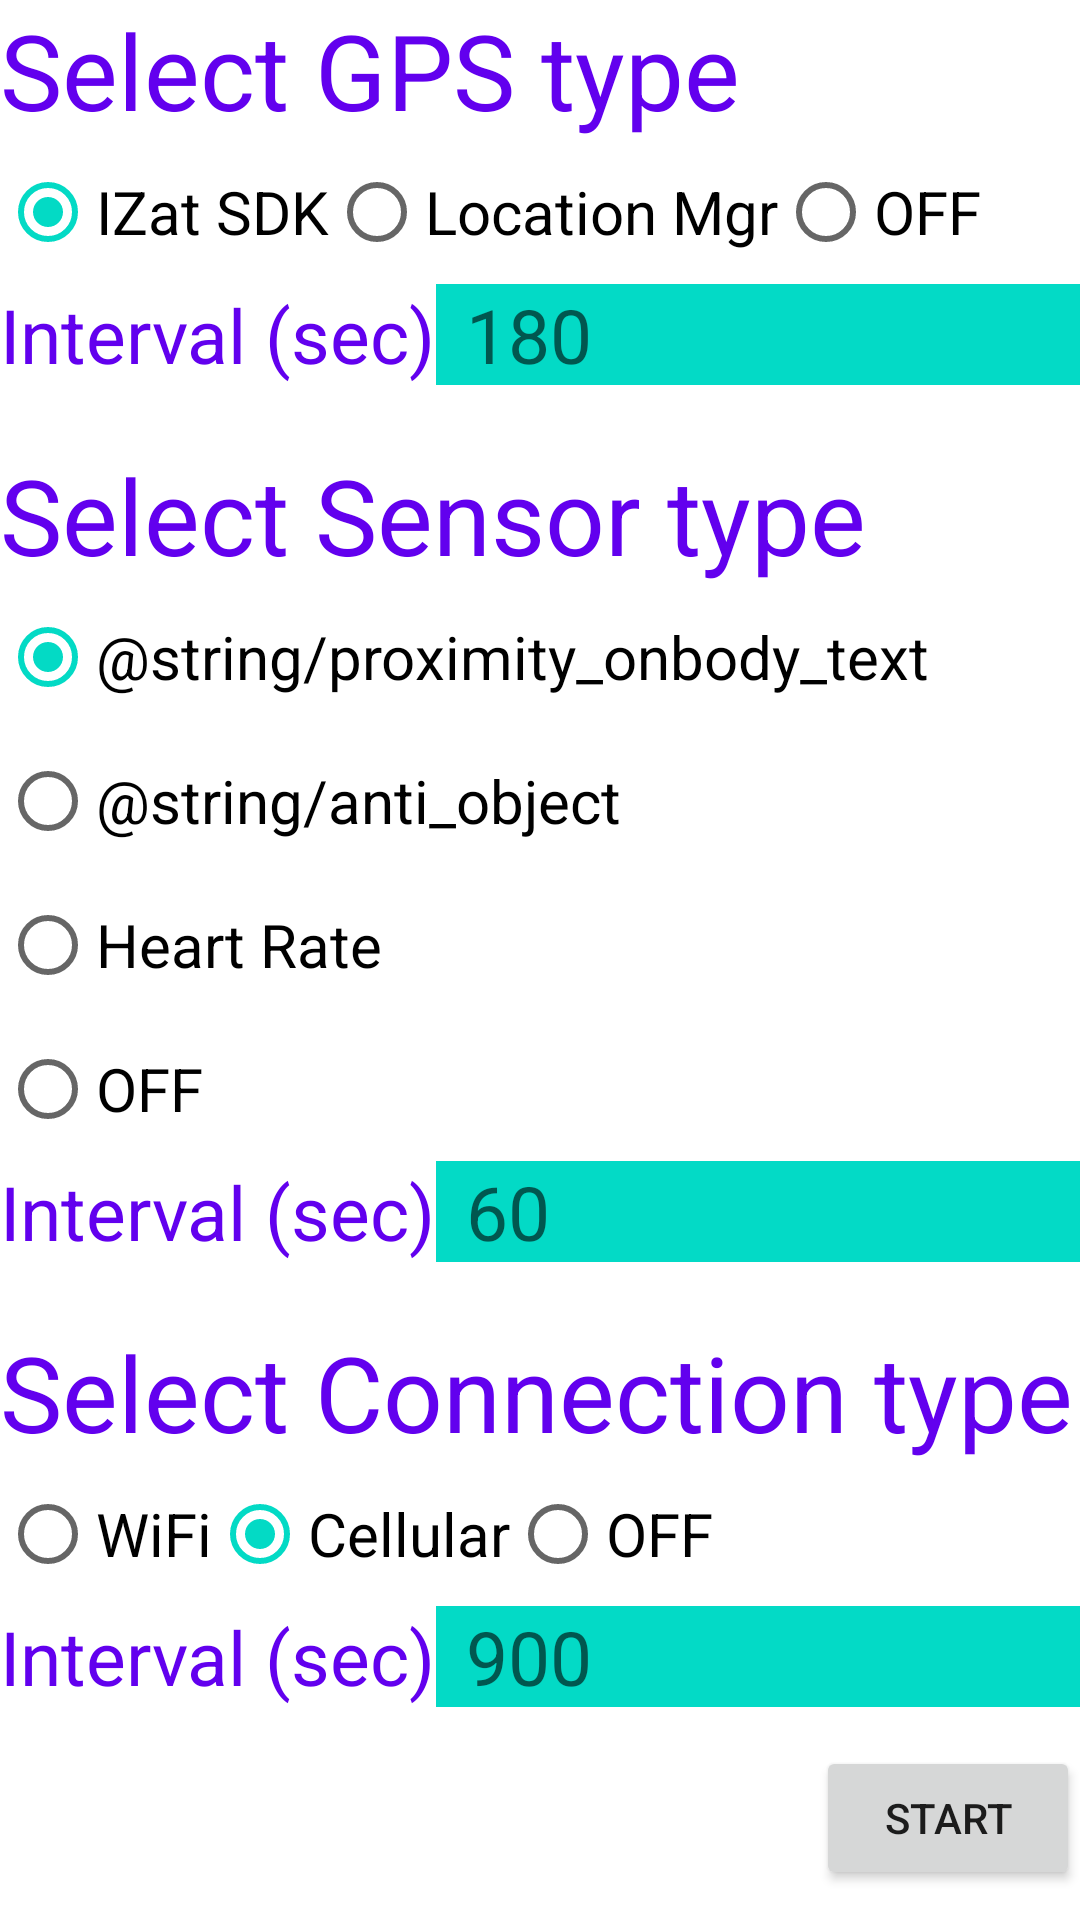

Here is an Android app screen rendered from its layout file. Give the layout XML and the strings, colors and styles it references.
<!-- AndroidManifest.xml: application theme Theme.Verifi -->
<!-- res/layout/fragment_configure.xml -->
<?xml version="1.0" encoding="utf-8"?>
<FrameLayout xmlns:android="http://schemas.android.com/apk/res/android"
    xmlns:tools="http://schemas.android.com/tools"
    android:layout_width="match_parent"
    android:layout_height="match_parent"
    android:paddingBottom="10dp"
    tools:context=".ConfigureFragment">

<RelativeLayout
    android:layout_width="match_parent"
    android:layout_height="match_parent">

    <Button
        android:id="@+id/buttonStartTest"
        android:layout_width="wrap_content"
        android:layout_height="wrap_content"
        android:layout_alignParentEnd="true"
        android:layout_alignParentBottom="true"
        android:layout_centerInParent="true"
        android:layout_marginEnd="@dimen/text_margin"
        android:text="@string/start_test" />

    <ScrollView
        android:layout_width="match_parent"
        android:layout_height="match_parent"
        android:scrollbars="vertical"
        android:layout_above="@+id/buttonStartTest"
        android:layout_alignParentTop="true"
        android:foregroundGravity="top|right"
        android:fillViewport="true">

    <LinearLayout
        android:layout_width="match_parent"
        android:layout_height="wrap_content"
        android:orientation="vertical"
        android:isScrollContainer="true">

        <TextView
            android:id="@+id/tvGPS"
            android:layout_width="wrap_content"
            android:layout_height="wrap_content"
            android:text="@string/gps_text"
            android:textSize="35sp"
            android:textColor="@color/design_default_color_primary"/>

        <RadioGroup
            android:id="@+id/rgGPS"
            android:layout_width="match_parent"
            android:layout_height="wrap_content"
            android:layout_gravity="start"
            android:orientation="horizontal"
            android:paddingStart="@dimen/text_margin"
            android:paddingEnd="@dimen/text_margin">

            
            <RadioButton
                android:id="@+id/rbIzatSDK"
                android:layout_width="wrap_content"
                android:layout_height="wrap_content"
                android:layout_gravity="start"
                android:checked="true"
                android:text="@string/izat_sdk"
                android:textSize="20sp" />

            
            <RadioButton
                android:id="@+id/rbAndroidLocMgr"
                android:layout_width="wrap_content"
                android:layout_height="wrap_content"
                android:layout_gravity="start"
                android:checked="false"
                android:text="@string/location_mgr"
                android:textSize="20sp" />

            <RadioButton
                android:id="@+id/rbGpsOff"
                android:layout_width="wrap_content"
                android:layout_height="wrap_content"
                android:layout_gravity="start"
                android:checked="false"
                android:text="@string/off"
                android:textSize="20sp" />
        </RadioGroup>

        <LinearLayout
            android:layout_width="match_parent"
            android:layout_height="wrap_content"
            android:orientation="horizontal"
            android:layout_marginEnd="@dimen/text_margin">
        <TextView
            android:id="@+id/tvGPSInterval"
            android:layout_width="wrap_content"
            android:layout_height="wrap_content"
            android:text="@string/interval_sec"
            android:paddingStart="@dimen/text_margin"
            android:paddingEnd="@dimen/text_margin"
            android:layout_gravity="end"
            android:textSize="25sp"
            android:textColor="@color/design_default_color_primary"/>

        <EditText
            android:id="@+id/etGPSInterval"
            android:layout_width="match_parent"
            android:layout_height="wrap_content"
            android:inputType="number"
            android:background="@color/design_default_color_secondary"
            android:textColor="@color/black"
            android:textSize="25sp"
            android:hint="@string/gps_interval_default"
            android:paddingStart="10sp"
            android:paddingEnd="10sp"
            tools:ignore="Autofill" />
        </LinearLayout>

        <TextView
            android:id="@+id/tvSensor"
            android:layout_width="wrap_content"
            android:layout_height="wrap_content"
            android:layout_marginTop="20dp"
            android:text="@string/sensor_text"
            android:textSize="35sp"
            android:textColor="@color/design_default_color_primary"/>

        <RadioGroup
            android:id="@+id/rgSensor"
            android:layout_width="match_parent"
            android:layout_height="wrap_content"
            android:layout_gravity="start"
            android:paddingStart="@dimen/text_margin"
            android:paddingEnd="@dimen/text_margin">

            
            <RadioButton
                android:id="@+id/rbProxOnBody"
                android:layout_width="wrap_content"
                android:layout_height="wrap_content"
                android:layout_gravity="start"
                android:checked="true"
                android:text="@string/proximity_onbody_text"
                android:textSize="20sp" />

            
            <RadioButton
                android:id="@+id/rbAntiObject"
                android:layout_width="wrap_content"
                android:layout_height="wrap_content"
                android:layout_gravity="start"
                android:checked="false"
                android:text="@string/anti_object"
                android:textSize="20sp" />

            
            <RadioButton
                android:id="@+id/rbHeartRate"
                android:layout_width="wrap_content"
                android:layout_height="wrap_content"
                android:layout_gravity="start"
                android:checked="false"
                android:text="@string/heart_rate"
                android:textSize="20sp" />

            <RadioButton
                android:id="@+id/rbSensorOff"
                android:layout_width="wrap_content"
                android:layout_height="wrap_content"
                android:layout_gravity="start"
                android:checked="false"
                android:text="@string/off"
                android:textSize="20sp" />
        </RadioGroup>

        <LinearLayout
            android:layout_width="match_parent"
            android:layout_height="wrap_content"
            android:orientation="horizontal"
            android:layout_marginEnd="@dimen/text_margin">
        <TextView
            android:id="@+id/tvSensorInterval"
            android:layout_width="wrap_content"
            android:layout_height="wrap_content"
            android:text="@string/interval_sec"
            android:paddingStart="@dimen/text_margin"
            android:paddingEnd="@dimen/text_margin"
            android:layout_gravity="end"
            android:textSize="25sp"
            android:textColor="@color/design_default_color_primary"/>

        <EditText
            android:id="@+id/etSensorInterval"
            android:layout_width="match_parent"
            android:layout_height="wrap_content"
            android:inputType="number"
            android:background="@color/design_default_color_secondary"
            android:textColor="@color/black"
            android:textSize="25sp"
            android:hint="@string/sensor_interval_default"
            android:paddingStart="10sp"
            android:paddingEnd="10sp"
            tools:ignore="Autofill" />
        </LinearLayout>

        <TextView
        android:id="@+id/tvDataConnection"
        android:layout_width="wrap_content"
        android:layout_height="wrap_content"
        android:layout_marginTop="20dp"
        android:text="@string/data_connection_text"
        android:textSize="35sp"
        android:textColor="@color/design_default_color_primary"/>

        <RadioGroup
            android:id="@+id/rgDataConnection"
            android:layout_width="match_parent"
            android:layout_height="wrap_content"
            android:layout_gravity="start"
            android:orientation="horizontal"
            android:paddingStart="@dimen/text_margin"
            android:paddingEnd="@dimen/text_margin">

            
            <RadioButton
                android:id="@+id/rbWifi"
                android:layout_width="wrap_content"
                android:layout_height="wrap_content"
                android:layout_gravity="start"
                android:checked="false"
                android:text="@string/wifi"
                android:textSize="20sp" />

            
            <RadioButton
                android:id="@+id/rbCell"
                android:layout_width="wrap_content"
                android:layout_height="wrap_content"
                android:layout_gravity="start"
                android:checked="true"
                android:text="@string/cellular"
                android:textSize="20sp" />
            <RadioButton
                android:id="@+id/rbDataOff"
                android:layout_width="wrap_content"
                android:layout_height="wrap_content"
                android:layout_gravity="start"
                android:checked="false"
                android:text="@string/off"
                android:textSize="20sp" />
        </RadioGroup>

        <LinearLayout
            android:layout_width="match_parent"
            android:layout_height="wrap_content"
            android:orientation="horizontal"
            android:layout_marginEnd="@dimen/text_margin">
        <TextView
            android:id="@+id/tvDataConnectionInterval"
            android:layout_width="wrap_content"
            android:layout_height="wrap_content"
            android:text="@string/interval_sec"
            android:paddingStart="@dimen/text_margin"
            android:paddingEnd="@dimen/text_margin"
            android:layout_gravity="end"
            android:textSize="25sp"
            android:textColor="@color/design_default_color_primary"/>

        <EditText
            android:id="@+id/etDataConnectionInterval"
            android:layout_width="match_parent"
            android:layout_height="wrap_content"
            android:inputType="number"
            android:background="@color/design_default_color_secondary"
            android:textColor="@color/black"
            android:textSize="25sp"
            android:hint="@string/data_connection_interval_default"
            android:paddingStart="10sp"
            android:paddingEnd="10sp"
            tools:ignore="Autofill"/>
        </LinearLayout>

    </LinearLayout>
    </ScrollView>
</RelativeLayout>
</FrameLayout>
<!-- resources referenced by this layout -->
<resources>
  <string name="cellular">Cellular</string>
  <string name="data_connection_interval_default">900</string>
  <string name="data_connection_text">Select Connection type</string>
  <string name="gps_interval_default">180</string>
  <string name="gps_text">Select GPS type</string>
  <string name="heart_rate">Heart Rate</string>
  <string name="interval_sec">Interval (sec)</string>
  <string name="izat_sdk">IZat SDK</string>
  <string name="location_mgr">Location Mgr</string>
  <string name="off">OFF</string>
  <string name="sensor_interval_default">60</string>
  <string name="sensor_text">Select Sensor type</string>
  <string name="start_test">START</string>
  <string name="wifi">WiFi</string>
  <style name="Theme.Verifi" parent="Theme.MaterialComponents.DayNight.DarkActionBar">
          
          <item name="colorPrimary">@color/purple_500</item>
          <item name="colorPrimaryVariant">@color/purple_700</item>
          <item name="colorOnPrimary">@color/white</item>
          
          <item name="colorSecondary">@color/teal_200</item>
          <item name="colorSecondaryVariant">@color/teal_700</item>
          <item name="colorOnSecondary">@color/black</item>
          
          <item name="android:statusBarColor" tools:targetApi="l">?attr/colorPrimaryVariant</item>
          
      </style>
  <!-- not gathered from this repository: default colours our renderer supplied (Android Studio template values) -->
  <color name="purple_500">#FF6200EE</color>
  <color name="purple_700">#FF3700B3</color>
  <color name="teal_200">#FF03DAC5</color>
  <color name="teal_700">#FF018786</color>
  <color name="black">#FF000000</color>
  <color name="white">#FFFFFFFF</color>
</resources>
